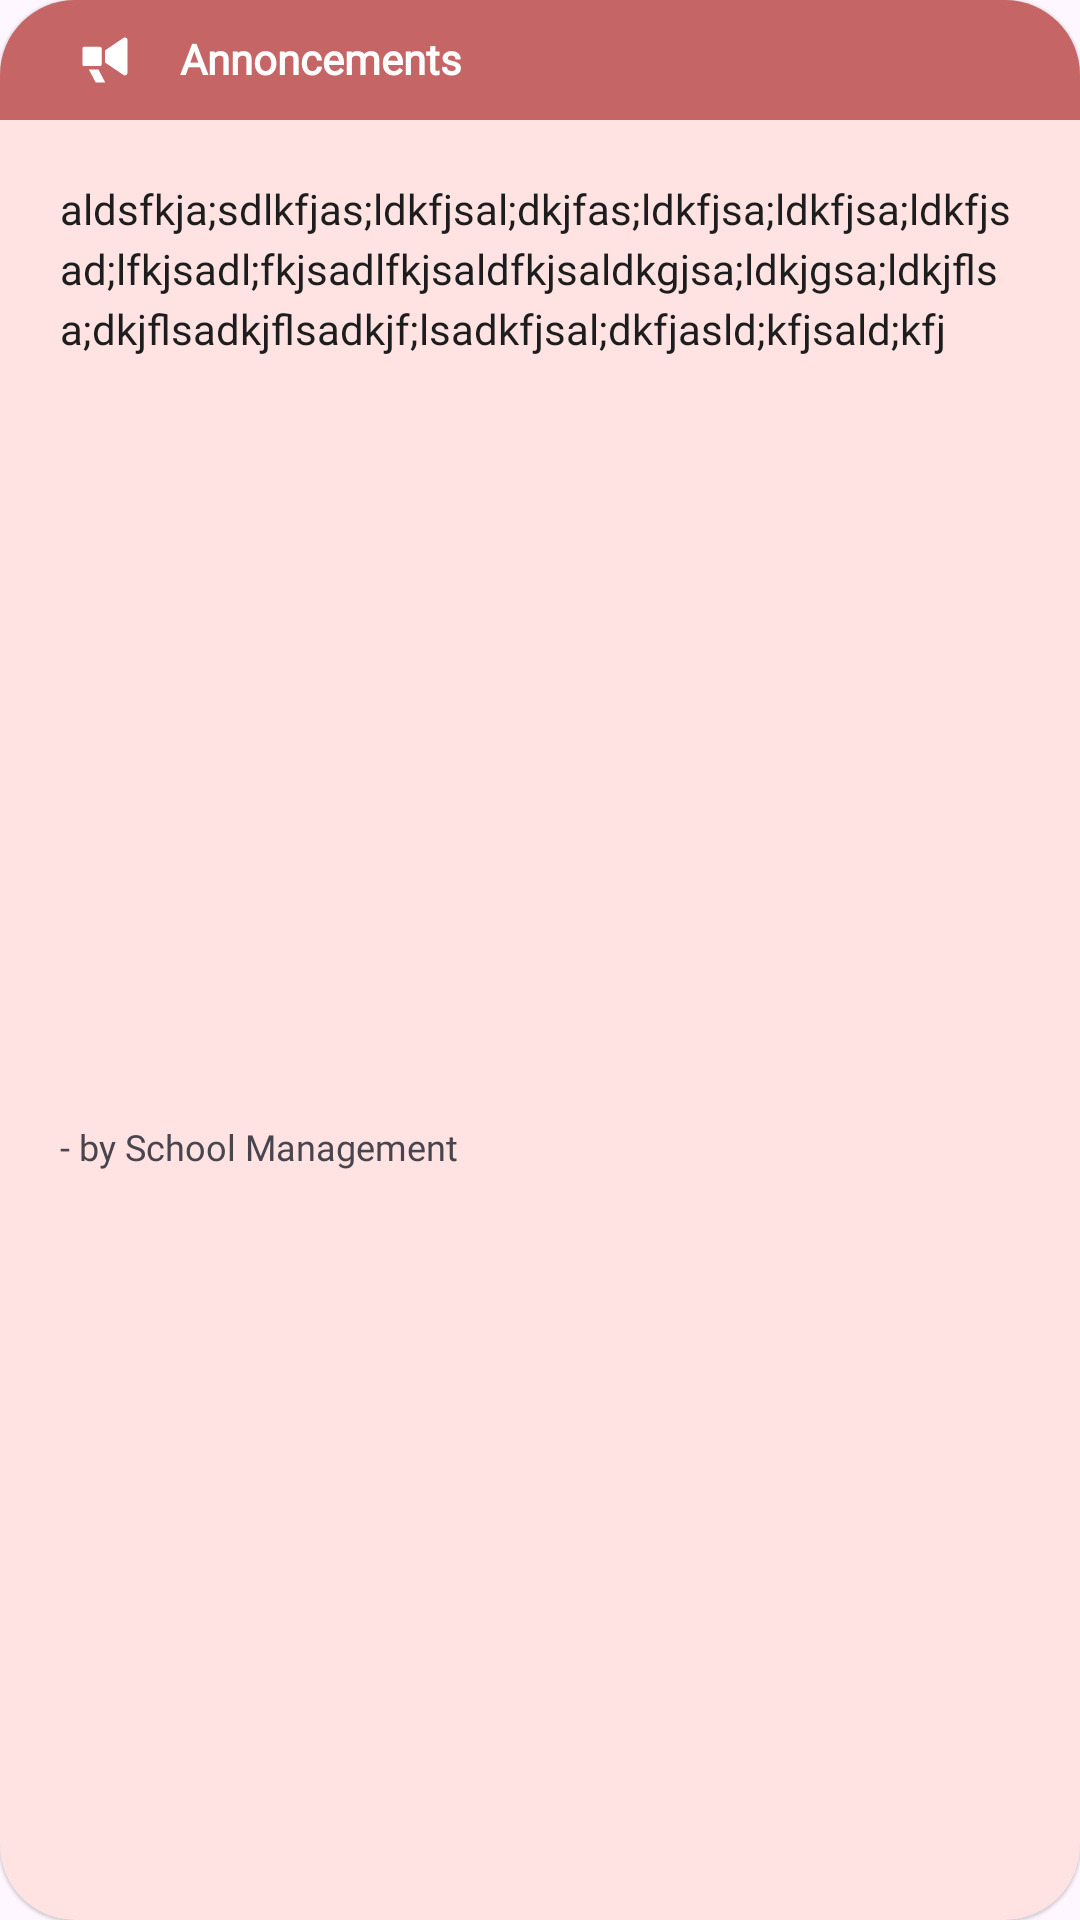

Here is an Android app screen rendered from its layout file. Give the layout XML and the strings, colors and styles it references.
<!-- AndroidManifest.xml: application theme Theme.Greatify -->
<!-- res/layout/adapter_item_view_pager.xml -->
<?xml version="1.0" encoding="utf-8"?>
<androidx.cardview.widget.CardView xmlns:android="http://schemas.android.com/apk/res/android"
    xmlns:app="http://schemas.android.com/apk/res-auto"
    xmlns:tools="http://schemas.android.com/tools"
    app:cardElevation="0.5dp"
    android:backgroundTint="@color/lightred"
    app:cardCornerRadius="25dp"
    android:layout_margin="20dp"
    android:layout_width="match_parent"
    android:layout_height="match_parent">

    <androidx.constraintlayout.widget.ConstraintLayout
        android:layout_width="match_parent"
        android:layout_height="match_parent">








        <androidx.appcompat.widget.AppCompatTextView
            android:id="@+id/textView"
            android:layout_width="match_parent"
            android:layout_height="wrap_content"
            android:background="#C56565"
            android:text="Annoncements"
            android:textSize="14sp"
            android:fontFamily="@font/yellixsemibold"
            app:drawableStartCompat="@drawable/announcement"
            android:drawablePadding="15dp"
            android:paddingHorizontal="25dp"
            android:paddingVertical="10dp"
            android:textColor="@color/white"
            android:textStyle="bold"
            app:layout_constraintEnd_toEndOf="parent"
            app:layout_constraintHorizontal_bias="0.0"
            app:layout_constraintStart_toStartOf="parent"
            app:layout_constraintTop_toTopOf="parent" />

        <TextView
            android:id="@+id/ivmessages"
            android:layout_width="match_parent"
            android:layout_height="wrap_content"
            android:layout_margin="20dp"
            android:ellipsize="end"
            android:lines="4"
            android:lineHeight="20sp"
            android:fontFamily="@font/yellixregular"
            android:text="aldsfkja;sdlkfjas;ldkfjsal;dkjfas;ldkfjsa;ldkfjsa;ldkfjsad;lfkjsadl;fkjsadlfkjsaldfkjsaldkgjsa;ldkjgsa;ldkjflsa;dkjflsadkjflsadkjf;lsadkfjsal;dkfjasld;kfjsald;kfj"
            android:textColor="@color/black"
            android:textSize="14sp"
            app:layout_constraintEnd_toEndOf="@+id/textView"
            app:layout_constraintStart_toStartOf="@+id/textView"
            app:layout_constraintTop_toBottomOf="@+id/textView" />

        <TextView
            android:id="@+id/textView2"
            android:layout_width="wrap_content"
            android:layout_height="wrap_content"
            android:layout_marginBottom="15dp"
            android:fontFamily="@font/yellixregular"
            android:textSize="12sp"
            android:text="- by School Management"
            app:layout_constraintBottom_toBottomOf="parent"
            app:layout_constraintStart_toStartOf="@+id/ivmessages"
            app:layout_constraintTop_toBottomOf="@+id/ivmessages" />
    </androidx.constraintlayout.widget.ConstraintLayout>
</androidx.cardview.widget.CardView>
<!-- resources referenced by this layout -->
<resources>
  <color name="black">#1D1D1D</color>
  <color name="lightred">#FFE3E3</color>
  <color name="white">#FFFFFFFF</color>
  <!-- drawable announcement (drawable) -->
  <vector xmlns:android="http://schemas.android.com/apk/res/android"
      android:width="20dp"
      android:height="20dp"
      android:viewportWidth="24"
      android:viewportHeight="24">
    <path
        android:pathData="M9.354,15.778L12.109,21L8.297,21L5.542,15.778L9.354,15.778ZM21,4.06L21,17.093C21,17.941 20.056,18.445 19.356,17.971L12.009,12.996L12.009,8.157L19.356,3.183C20.056,2.709 21,3.212 21,4.06ZM10.067,6.735C10.391,6.735 10.654,6.999 10.654,7.324L10.654,13.828C10.654,14.154 10.391,14.418 10.067,14.418L3.587,14.418C3.263,14.418 3,14.154 3,13.828L3,7.324C3,6.998 3.263,6.735 3.587,6.735Z"
        android:strokeWidth="1"
        android:fillColor="#FFFFFF"
        android:fillType="nonZero"
        android:strokeColor="#00000000"/>
  </vector>
  <style name="Theme.Greatify" parent="Base.Theme.Greatify" />
  <style name="Base.Theme.Greatify" parent="Theme.Material3.DayNight.NoActionBar">
          
  
          <item name="android:statusBarColor">@color/green</item>
      </style>
  <color name="green">#00373A</color>
</resources>
